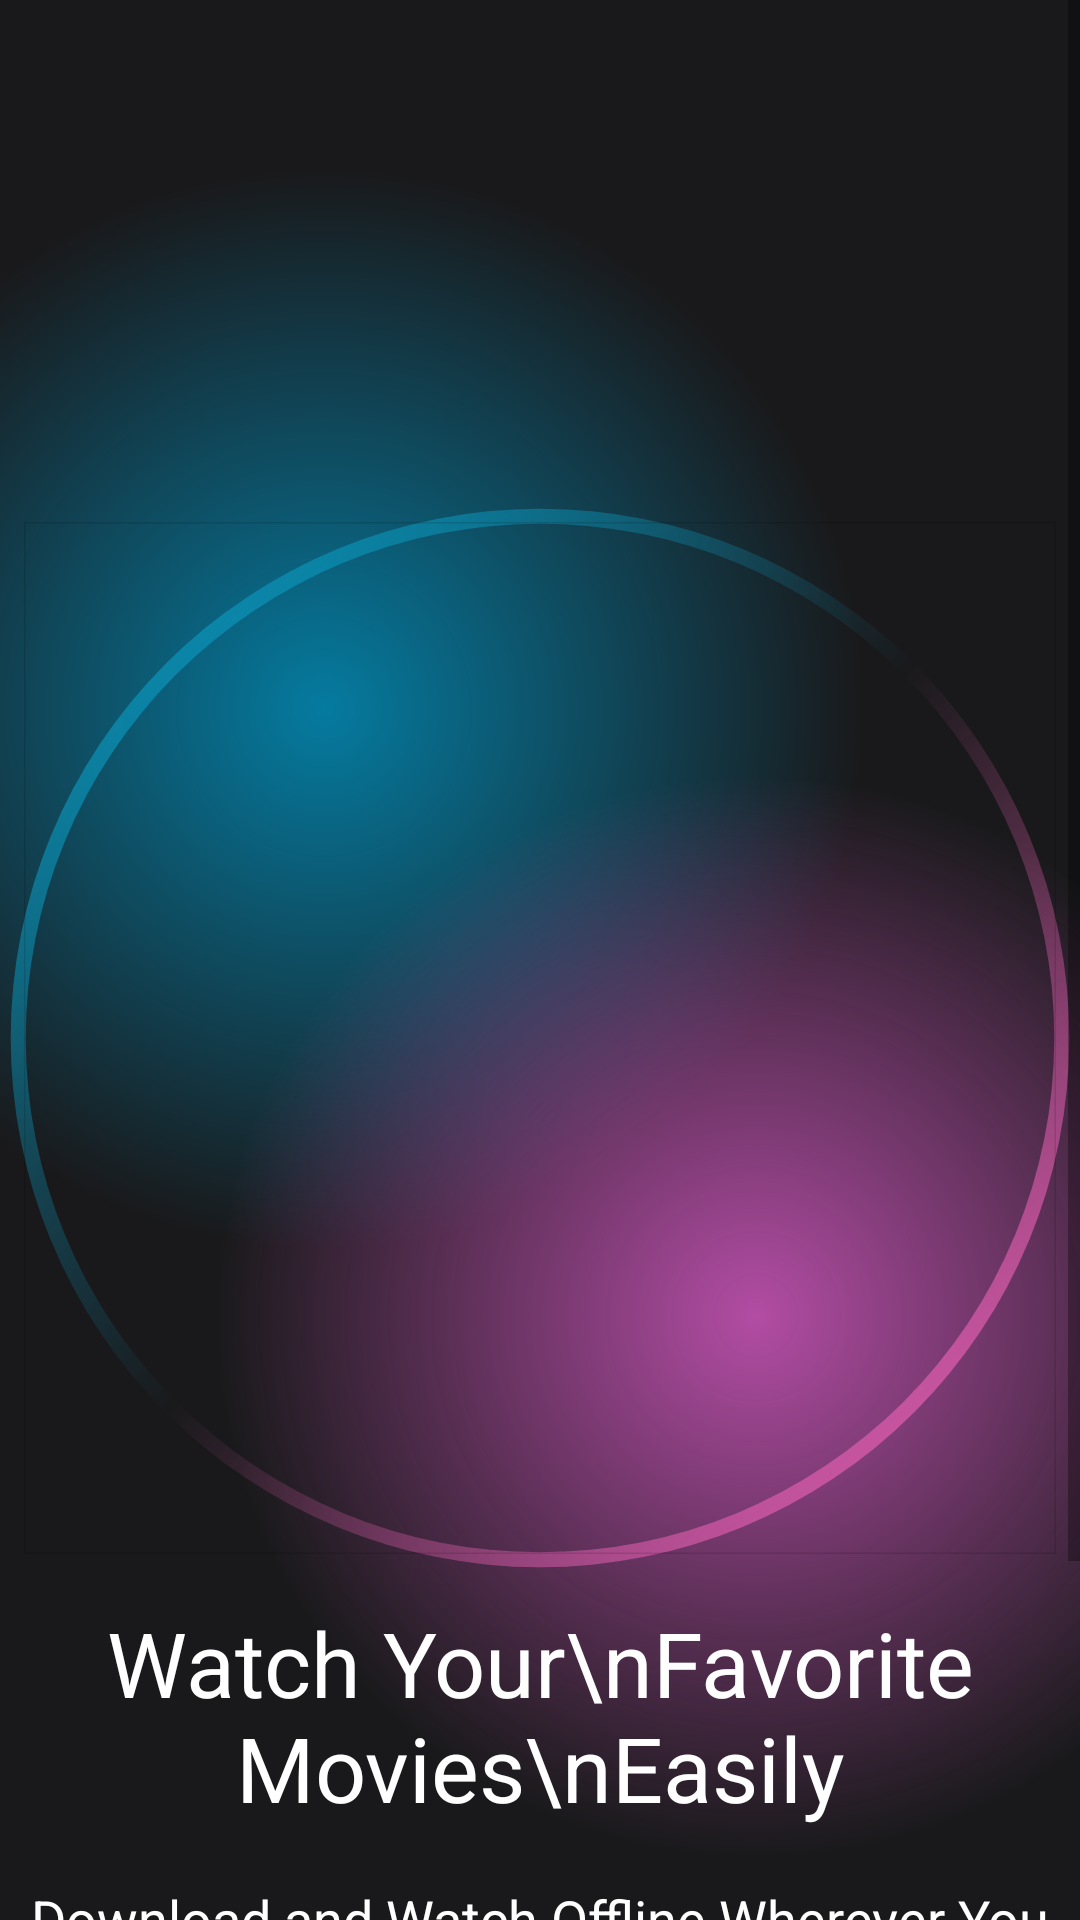

Produce the Android XML layout that renders to this screen, including the resource entries it uses.
<!-- AndroidManifest.xml: application theme Theme.MoviesApp -->
<!-- res/layout/activity_intro.xml -->
<?xml version="1.0" encoding="utf-8"?>
<androidx.constraintlayout.widget.ConstraintLayout xmlns:android="http://schemas.android.com/apk/res/android"
    xmlns:app="http://schemas.android.com/apk/res-auto"
    xmlns:tools="http://schemas.android.com/tools"
    android:layout_width="match_parent"
    android:layout_height="match_parent"
    android:background="@color/main_background"
    tools:context=".Activities.IntroActivity">

    <ScrollView
        android:layout_width="match_parent"
        android:layout_height="match_parent"
        app:layout_constraintBottom_toBottomOf="parent"
        app:layout_constraintEnd_toEndOf="parent"
        app:layout_constraintStart_toStartOf="parent"
        app:layout_constraintTop_toTopOf="parent">

        <LinearLayout
            android:layout_width="match_parent"
            android:layout_height="wrap_content"
            android:orientation="vertical">

            <androidx.constraintlayout.widget.ConstraintLayout
                android:layout_width="match_parent"
                android:layout_height="675dp"
                android:background="@drawable/base_background">

                <ImageView
                    android:id="@+id/imageView3"
                    android:layout_width="360dp"
                    android:layout_height="360dp"
                    app:layout_constraintBottom_toBottomOf="parent"
                    app:layout_constraintEnd_toEndOf="parent"
                    app:layout_constraintHorizontal_bias="0.49"
                    app:layout_constraintStart_toStartOf="parent"
                    app:layout_constraintTop_toTopOf="parent"
                    app:layout_constraintVertical_bias="0.527"
                    app:srcCompat="@drawable/circle_gradient" />

                <com.google.android.material.imageview.ShapeableImageView
                    android:layout_width="0dp"
                    android:layout_height="0dp"
                    android:layout_margin="8dp"
                    app:layout_constraintBottom_toBottomOf="@+id/imageView3"
                    app:layout_constraintEnd_toEndOf="@+id/imageView3"
                    app:layout_constraintStart_toStartOf="@+id/imageView3"
                    app:layout_constraintTop_toTopOf="@+id/imageView3"
                    app:strokeWidth="1dp"
                    app:srcCompat="@drawable/film_glass" />

                <TextView
                    android:id="@+id/textView"
                    android:layout_width="wrap_content"
                    android:layout_height="wrap_content"
                    android:layout_marginTop="8dp"
                    android:text="Watch Your\nFavorite Movies\nEasily"
                    android:textAlignment="center"
                    android:textColor="@color/white"
                    android:textSize="30dp"
                    app:layout_constraintEnd_toEndOf="parent"
                    app:layout_constraintStart_toStartOf="parent"
                    app:layout_constraintTop_toBottomOf="@+id/imageView3" />

                <TextView
                    android:id="@+id/textView2"
                    android:layout_width="wrap_content"
                    android:layout_height="wrap_content"
                    android:layout_marginTop="16dp"
                    android:text="Download and Watch Offline Wherever You are"
                    android:textAlignment="center"
                    android:textColor="@color/white"
                    android:textSize="18dp"
                    app:layout_constraintBottom_toBottomOf="parent"
                    app:layout_constraintEnd_toEndOf="parent"
                    app:layout_constraintHorizontal_bias="0.487"
                    app:layout_constraintStart_toStartOf="parent"
                    app:layout_constraintTop_toBottomOf="@+id/textView"
                    app:layout_constraintVertical_bias="0.453" />
            </androidx.constraintlayout.widget.ConstraintLayout>

            <androidx.constraintlayout.widget.ConstraintLayout
                android:layout_width="300dp"
                android:background="@drawable/background_gradient"
                android:layout_marginStart="64dp"
                android:layout_marginEnd="64dp"
                android:layout_height="match_parent">

                <androidx.appcompat.widget.AppCompatButton
                    android:id="@+id/getInBtn"
                    android:layout_width="200dp"
                    android:layout_height="wrap_content"
                    android:text="Get In"
                    android:background="@drawable/btn_background"
                    style="@android:style/Widget.Button"
                    android:textColor="@color/white"
                    android:textSize="18sp"
                    android:gravity="center"
                    android:layout_margin="32dp"
                    app:layout_constraintBottom_toBottomOf="parent"
                    app:layout_constraintEnd_toEndOf="parent"
                    app:layout_constraintStart_toStartOf="parent"
                    app:layout_constraintTop_toTopOf="parent" />
            </androidx.constraintlayout.widget.ConstraintLayout>
        </LinearLayout>
    </ScrollView>

</androidx.constraintlayout.widget.ConstraintLayout>
<!-- resources referenced by this layout -->
<resources>
  <color name="main_background">#19191b</color>
  <color name="white">#FFFFFFFF</color>
  <!-- drawable background_gradient (drawable) -->
  <?xml version="1.0" encoding="utf-8"?>
  <layer-list xmlns:android="http://schemas.android.com/apk/res/android">
      <item>
          <shape>
              <gradient
                  android:centerColor="#19191b"
                  android:centerX="0.3"
                  android:centerY="0.5"
                  android:endColor="#19191b"
                  android:gradientRadius="100%p"
                  android:startColor="#400f8a75"
                  android:type="radial" />
          </shape>
      </item>
      <item>
          <shape>
              <gradient
                  android:centerColor="@android:color/transparent"
                  android:centerX="0.5"
                  android:centerY="0.5"
                  android:endColor="@android:color/transparent"
                  android:gradientRadius="100%p"
                  android:startColor="#103947"
                  android:type="radial" />
          </shape>
      </item>
      <item>
          <shape>
              <gradient
                  android:centerX="0.7"
                  android:centerY="0.5"
                  android:startColor="#6e0b36"
                  android:centerColor="@android:color/transparent"
                  android:endColor="@android:color/transparent"
                  android:type="radial"
                  android:gradientRadius="100%p"
                  />
          </shape>
      </item>
  </layer-list>
  <!-- drawable base_background (drawable) -->
  <?xml version="1.0" encoding="utf-8"?>
  <layer-list xmlns:android="http://schemas.android.com/apk/res/android">
  <item>
      <shape>
          <gradient android:startColor="#057ba0"
              android:centerColor="#19191b"
              android:endColor="#19191b"
              android:type="radial"
              android:gradientRadius="100%p"
              android:centerX="0.3"
              android:centerY="0.35"/>
      </shape>
  </item>
      <item>
          <shape>
              <gradient android:startColor="#b24ca3"
                  android:centerColor="@android:color/transparent"
                  android:endColor="@android:color/transparent"
                  android:gradientRadius="100%p"
                  android:centerX="0.7"
                  android:centerY="0.65"
                  android:type="radial"/>
          </shape>
      </item>
  </layer-list>
  <!-- drawable btn_background (drawable) -->
  <?xml version="1.0" encoding="utf-8"?>
  <layer-list xmlns:tools="http://schemas.android.com/tools"
      xmlns:android="http://schemas.android.com/apk/res/android"
      tools:ignore="MissingDefaultResource">
      <item>
          <shape android:shape="rectangle">
              <corners android:radius="10dp"/>
              <gradient
                  android:startColor="#086a85"
                  android:endColor="#7c3660"
                  android:type="linear"
                  android:angle="360" />
              <size
                  android:height="24dp"
                  android:width="24dp"/>
          </shape>
      </item>
      <item android:bottom="4dp" android:top="4dp" android:left="4dp" android:right="4dp">
          <shape android:shape="rectangle">
              <corners android:radius="10dp"/>
              <solid android:color="#19191b"/>
          </shape>
      </item>
  </layer-list>
  <!-- drawable circle_gradient (drawable) -->
  <?xml version="1.0" encoding="utf-8"?>
  <shape xmlns:android="http://schemas.android.com/apk/res/android"
      android:shape="ring"
      android:thickness="5dp"
      android:innerRadiusRatio="2.1"
      android:useLevel="false">
  
      <gradient android:endColor="#e45eb0"
          android:startColor="#0a95ba"
          android:centerColor="@android:color/transparent"
          android:angle="315"/>
  
  </shape>
  <style name="Theme.MoviesApp" parent="Base.Theme.MoviesApp" />
  <style name="Base.Theme.MoviesApp" parent="Theme.MaterialComponents.DayNight.NoActionBar">
          
          
      </style>
</resources>
